Photos from the image-classification dataset "Margonem-Captcha-Solver" in the GitHub repository seba0456/Margonem-Captcha-Solver. Its 2 classes are: blank, not blank.

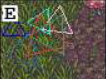
Label: not blank

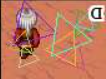
Label: not blank

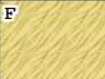
Label: blank

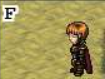
Label: blank

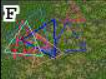
Label: not blank

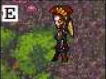
Label: blank
